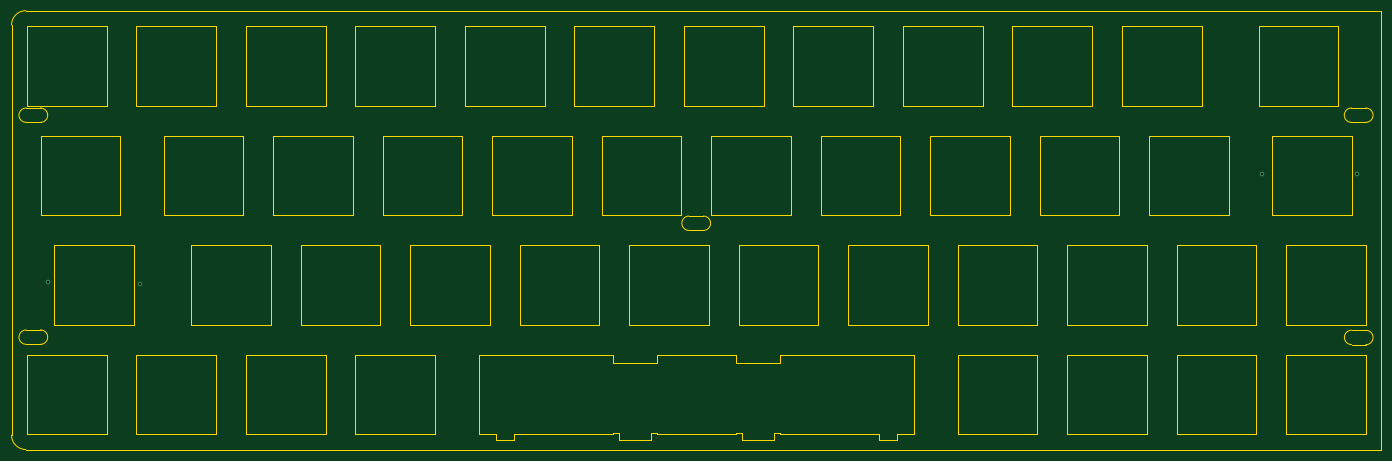
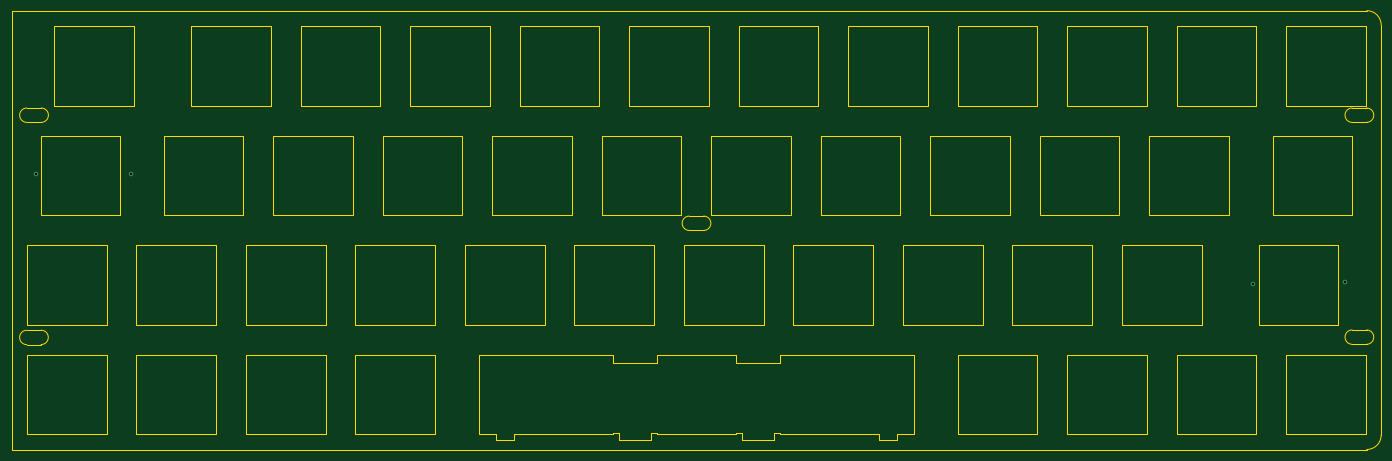
Circuit board: 11 layer files. Board 238.3 x 76.4 mm.
- bottom_copper: Platefile-B_Cu.gbr (669 bytes)
- bottom_mask: Platefile-B_Mask.gbr (499 bytes)
- paste: Platefile-B_Paste.gbr (494 bytes)
- bottom_silk: Platefile-B_Silkscreen.gbr (495 bytes)
- outline: Platefile-Edge_Cuts.gbr (12807 bytes)
- top_copper: Platefile-F_Cu.gbr (669 bytes)
- top_mask: Platefile-F_Mask.gbr (499 bytes)
- paste: Platefile-F_Paste.gbr (494 bytes)
- top_silk: Platefile-F_Silkscreen.gbr (495 bytes)
- drill: Platefile-NPTH.drl (310 bytes)
- drill: Platefile-PTH.drl (425 bytes)

=== bottom_copper: Platefile-B_Cu.gbr ===
%TF.GenerationSoftware,KiCad,Pcbnew,(5.99.0-11526-gd613292b67)*%
%TF.CreationDate,2021-11-07T02:30:45-05:00*%
%TF.ProjectId,Platefile,506c6174-6566-4696-9c65-2e6b69636164,rev?*%
%TF.SameCoordinates,Original*%
%TF.FileFunction,Copper,L2,Bot*%
%TF.FilePolarity,Positive*%
%FSLAX46Y46*%
G04 Gerber Fmt 4.6, Leading zero omitted, Abs format (unit mm)*
G04 Created by KiCad (PCBNEW (5.99.0-11526-gd613292b67)) date 2021-11-07 02:30:45*
%MOMM*%
%LPD*%
G01*
G04 APERTURE LIST*
%TA.AperFunction,ViaPad*%
%ADD10C,0.800000*%
%TD*%
G04 APERTURE END LIST*
D10*
%TO.N,*%
X263500000Y-85100000D03*
X247000000Y-85000000D03*
X51800000Y-104100000D03*
X35800000Y-103900000D03*
%TD*%
M02*

=== bottom_mask: Platefile-B_Mask.gbr ===
%TF.GenerationSoftware,KiCad,Pcbnew,(5.99.0-11526-gd613292b67)*%
%TF.CreationDate,2021-11-07T02:30:45-05:00*%
%TF.ProjectId,Platefile,506c6174-6566-4696-9c65-2e6b69636164,rev?*%
%TF.SameCoordinates,Original*%
%TF.FileFunction,Soldermask,Bot*%
%TF.FilePolarity,Negative*%
%FSLAX46Y46*%
G04 Gerber Fmt 4.6, Leading zero omitted, Abs format (unit mm)*
G04 Created by KiCad (PCBNEW (5.99.0-11526-gd613292b67)) date 2021-11-07 02:30:45*
%MOMM*%
%LPD*%
G01*
G04 APERTURE LIST*
G04 APERTURE END LIST*
M02*

=== paste: Platefile-B_Paste.gbr ===
%TF.GenerationSoftware,KiCad,Pcbnew,(5.99.0-11526-gd613292b67)*%
%TF.CreationDate,2021-11-07T02:30:45-05:00*%
%TF.ProjectId,Platefile,506c6174-6566-4696-9c65-2e6b69636164,rev?*%
%TF.SameCoordinates,Original*%
%TF.FileFunction,Paste,Bot*%
%TF.FilePolarity,Positive*%
%FSLAX46Y46*%
G04 Gerber Fmt 4.6, Leading zero omitted, Abs format (unit mm)*
G04 Created by KiCad (PCBNEW (5.99.0-11526-gd613292b67)) date 2021-11-07 02:30:45*
%MOMM*%
%LPD*%
G01*
G04 APERTURE LIST*
G04 APERTURE END LIST*
M02*

=== bottom_silk: Platefile-B_Silkscreen.gbr ===
%TF.GenerationSoftware,KiCad,Pcbnew,(5.99.0-11526-gd613292b67)*%
%TF.CreationDate,2021-11-07T02:30:45-05:00*%
%TF.ProjectId,Platefile,506c6174-6566-4696-9c65-2e6b69636164,rev?*%
%TF.SameCoordinates,Original*%
%TF.FileFunction,Legend,Bot*%
%TF.FilePolarity,Positive*%
%FSLAX46Y46*%
G04 Gerber Fmt 4.6, Leading zero omitted, Abs format (unit mm)*
G04 Created by KiCad (PCBNEW (5.99.0-11526-gd613292b67)) date 2021-11-07 02:30:45*
%MOMM*%
%LPD*%
G01*
G04 APERTURE LIST*
G04 APERTURE END LIST*
M02*

=== outline: Platefile-Edge_Cuts.gbr (12807 bytes, source omitted) ===
=== top_copper: Platefile-F_Cu.gbr ===
%TF.GenerationSoftware,KiCad,Pcbnew,(5.99.0-11526-gd613292b67)*%
%TF.CreationDate,2021-11-07T02:30:45-05:00*%
%TF.ProjectId,Platefile,506c6174-6566-4696-9c65-2e6b69636164,rev?*%
%TF.SameCoordinates,Original*%
%TF.FileFunction,Copper,L1,Top*%
%TF.FilePolarity,Positive*%
%FSLAX46Y46*%
G04 Gerber Fmt 4.6, Leading zero omitted, Abs format (unit mm)*
G04 Created by KiCad (PCBNEW (5.99.0-11526-gd613292b67)) date 2021-11-07 02:30:45*
%MOMM*%
%LPD*%
G01*
G04 APERTURE LIST*
%TA.AperFunction,ViaPad*%
%ADD10C,0.800000*%
%TD*%
G04 APERTURE END LIST*
D10*
%TO.N,*%
X263500000Y-85100000D03*
X247000000Y-85000000D03*
X51800000Y-104100000D03*
X35800000Y-103900000D03*
%TD*%
M02*

=== top_mask: Platefile-F_Mask.gbr ===
%TF.GenerationSoftware,KiCad,Pcbnew,(5.99.0-11526-gd613292b67)*%
%TF.CreationDate,2021-11-07T02:30:45-05:00*%
%TF.ProjectId,Platefile,506c6174-6566-4696-9c65-2e6b69636164,rev?*%
%TF.SameCoordinates,Original*%
%TF.FileFunction,Soldermask,Top*%
%TF.FilePolarity,Negative*%
%FSLAX46Y46*%
G04 Gerber Fmt 4.6, Leading zero omitted, Abs format (unit mm)*
G04 Created by KiCad (PCBNEW (5.99.0-11526-gd613292b67)) date 2021-11-07 02:30:45*
%MOMM*%
%LPD*%
G01*
G04 APERTURE LIST*
G04 APERTURE END LIST*
M02*

=== paste: Platefile-F_Paste.gbr ===
%TF.GenerationSoftware,KiCad,Pcbnew,(5.99.0-11526-gd613292b67)*%
%TF.CreationDate,2021-11-07T02:30:45-05:00*%
%TF.ProjectId,Platefile,506c6174-6566-4696-9c65-2e6b69636164,rev?*%
%TF.SameCoordinates,Original*%
%TF.FileFunction,Paste,Top*%
%TF.FilePolarity,Positive*%
%FSLAX46Y46*%
G04 Gerber Fmt 4.6, Leading zero omitted, Abs format (unit mm)*
G04 Created by KiCad (PCBNEW (5.99.0-11526-gd613292b67)) date 2021-11-07 02:30:45*
%MOMM*%
%LPD*%
G01*
G04 APERTURE LIST*
G04 APERTURE END LIST*
M02*

=== top_silk: Platefile-F_Silkscreen.gbr ===
%TF.GenerationSoftware,KiCad,Pcbnew,(5.99.0-11526-gd613292b67)*%
%TF.CreationDate,2021-11-07T02:30:45-05:00*%
%TF.ProjectId,Platefile,506c6174-6566-4696-9c65-2e6b69636164,rev?*%
%TF.SameCoordinates,Original*%
%TF.FileFunction,Legend,Top*%
%TF.FilePolarity,Positive*%
%FSLAX46Y46*%
G04 Gerber Fmt 4.6, Leading zero omitted, Abs format (unit mm)*
G04 Created by KiCad (PCBNEW (5.99.0-11526-gd613292b67)) date 2021-11-07 02:30:45*
%MOMM*%
%LPD*%
G01*
G04 APERTURE LIST*
G04 APERTURE END LIST*
M02*

=== drill: Platefile-NPTH.drl ===
M48
; DRILL file {KiCad (5.99.0-11526-gd613292b67)} date Sun Nov  7 02:31:01 2021
; FORMAT={-:-/ absolute / inch / decimal}
; #@! TF.CreationDate,2021-11-07T02:31:01-05:00
; #@! TF.GenerationSoftware,Kicad,Pcbnew,(5.99.0-11526-gd613292b67)
; #@! TF.FileFunction,NonPlated,1,2,NPTH
FMAT,2
INCH
%
G90
G05
T0
M30

=== drill: Platefile-PTH.drl ===
M48
; DRILL file {KiCad (5.99.0-11526-gd613292b67)} date Sun Nov  7 02:31:01 2021
; FORMAT={-:-/ absolute / inch / decimal}
; #@! TF.CreationDate,2021-11-07T02:31:01-05:00
; #@! TF.GenerationSoftware,Kicad,Pcbnew,(5.99.0-11526-gd613292b67)
; #@! TF.FileFunction,Plated,1,2,PTH
FMAT,2
INCH
; #@! TA.AperFunction,Plated,PTH,ViaDrill
T1C0.0157
%
G90
G05
T1
X1.4094Y-4.0906
X2.0394Y-4.0984
X9.7244Y-3.3465
X10.374Y-3.3504
T0
M30

